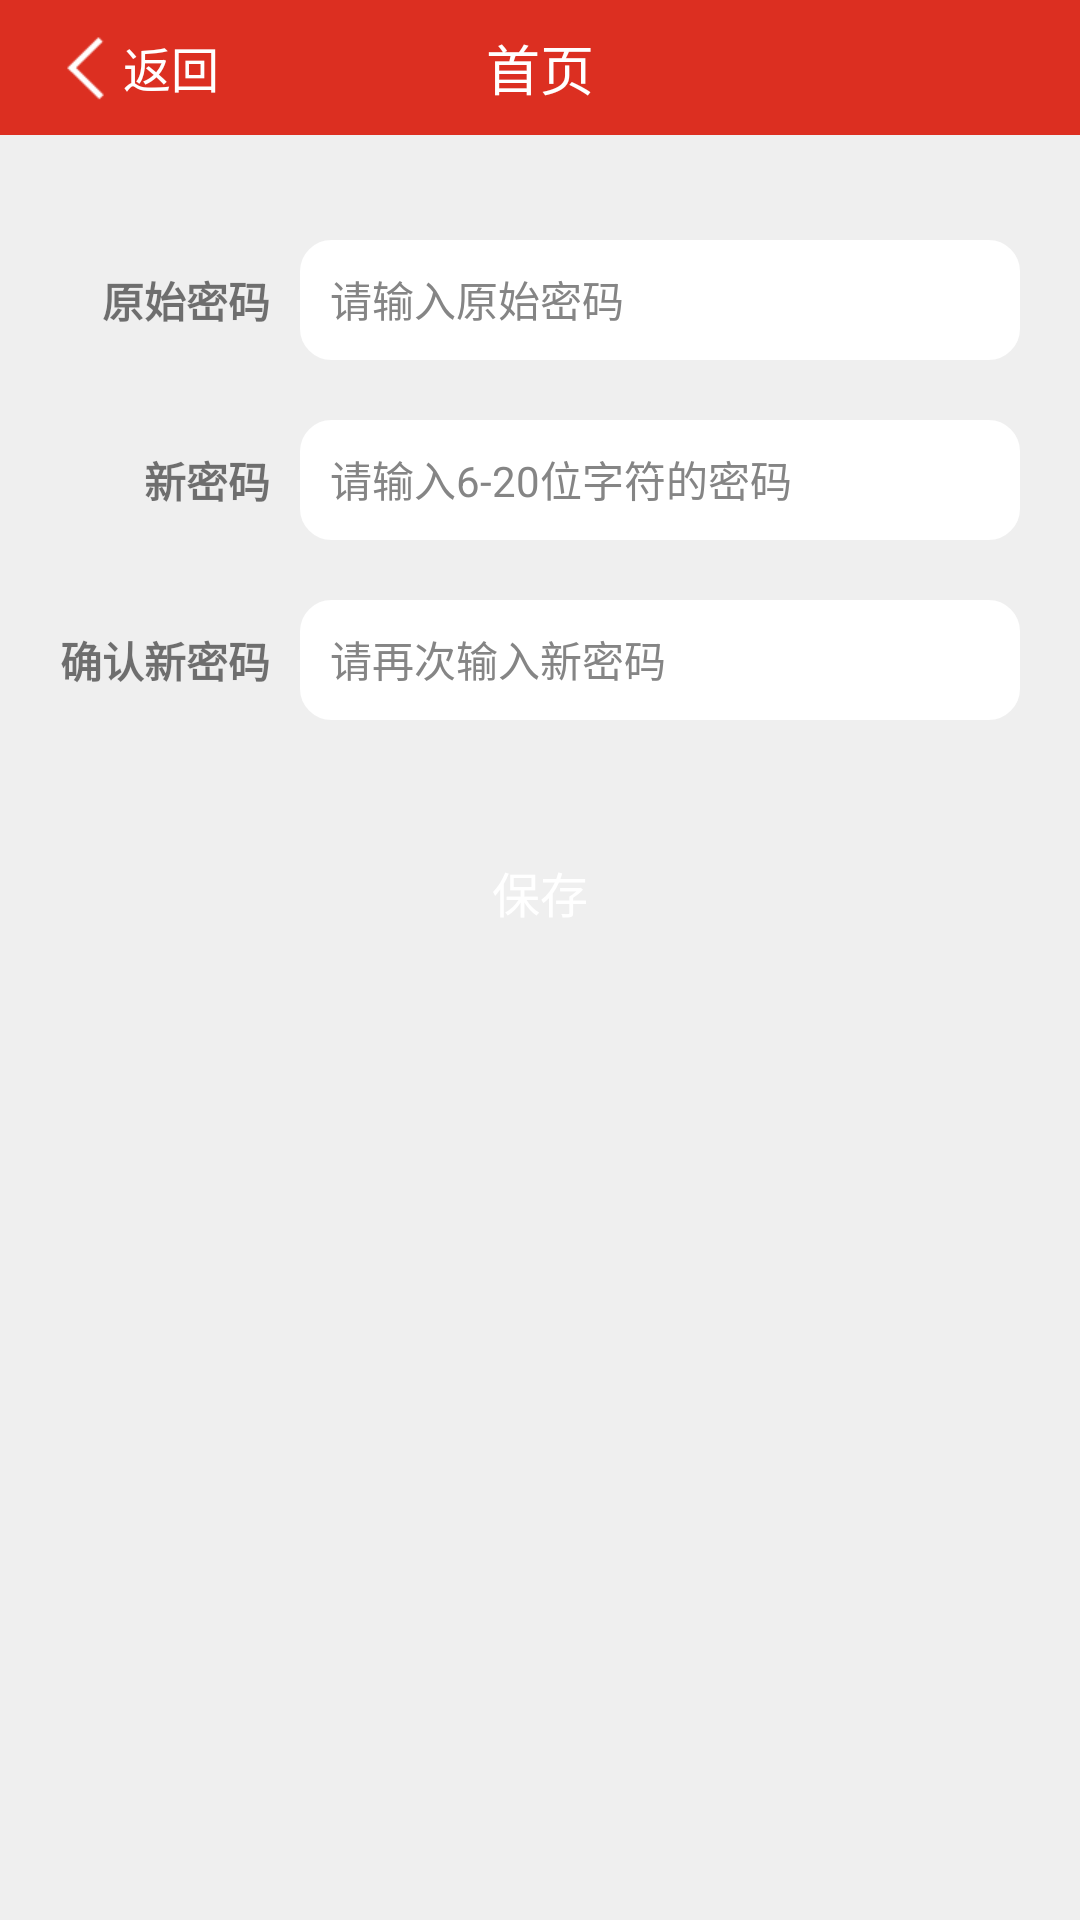

Here is an Android app screen rendered from its layout file. Give the layout XML and the strings, colors and styles it references.
<!-- AndroidManifest.xml: activity theme MyAppTheme -->
<!-- res/layout/activity_updatepwd.xml -->
<?xml version="1.0" encoding="utf-8"?>
<LinearLayout xmlns:android="http://schemas.android.com/apk/res/android"
    android:layout_width="match_parent"
    android:layout_height="match_parent"
    android:orientation="vertical">

    <include layout="@layout/custom_toolbar" />

    <LinearLayout
        android:layout_width="match_parent"
        android:layout_height="match_parent"
        android:background="@color/body_color"
        android:gravity="center_horizontal"
        android:orientation="vertical">

        <LinearLayout
            android:layout_width="wrap_content"
            android:layout_height="@dimen/login_edit_height"
            android:layout_marginLeft="20dp"
            android:layout_marginRight="20dp"
            android:layout_marginTop="30dp"
            android:gravity="center">

            <TextView
                android:layout_width="wrap_content"
                android:layout_height="wrap_content"
                android:layout_marginLeft="14dp"
                android:text="@string/oldpwd_text"
                android:textStyle="bold" />

            <EditText
                android:id="@+id/etOldPwd"
                style="@style/input_edit_style"
                android:layout_width="wrap_content"
                android:layout_height="40dp"
                android:layout_marginStart="@dimen/layout_padding"
                android:background="@drawable/shape_wihte_frame"
                android:ems="19"
                android:hint="@string/oldpwd_hint"
                android:maxEms="16"
                android:maxLength="16"
                android:maxLines="1"
                android:padding="10dp"
                android:singleLine="true" />
        </LinearLayout>

        <View
            android:layout_width="match_parent"
            android:layout_height="10dp"
            android:background="@color/transparent" />

        <LinearLayout
            android:layout_width="wrap_content"
            android:layout_height="@dimen/login_edit_height"
            android:layout_marginLeft="20dp"
            android:layout_marginRight="20dp"
            android:gravity="center">

            <TextView
                android:layout_width="wrap_content"
                android:layout_height="wrap_content"
                android:layout_marginLeft="28dp"
                android:text="@string/newpwd_text"
                android:textStyle="bold" />

            <EditText
                android:id="@+id/etNewPwd"
                style="@style/input_edit_style"
                android:layout_width="wrap_content"
                android:layout_height="40dp"
                android:layout_marginStart="@dimen/layout_padding"
                android:background="@drawable/shape_wihte_frame"
                android:ems="19"
                android:hint="@string/pwd_input_hint"
                android:maxEms="16"
                android:maxLength="16"
                android:maxLines="1"
                android:padding="10dp"
                android:singleLine="true" />
        </LinearLayout>

        <View
            android:layout_width="match_parent"
            android:layout_height="10dp"
            android:background="@color/transparent" />

        <LinearLayout
            android:layout_width="wrap_content"
            android:layout_height="@dimen/login_edit_height"
            android:layout_marginLeft="20dp"
            android:layout_marginRight="20dp"
            android:gravity="center">

            <TextView
                android:layout_width="wrap_content"
                android:layout_height="wrap_content"
                android:text="@string/newpwd_again_text"
                android:textStyle="bold" />

            <EditText
                android:id="@+id/etNewPwdAgain"
                style="@style/input_edit_style"
                android:layout_width="wrap_content"
                android:layout_height="40dp"
                android:layout_marginStart="@dimen/layout_padding"
                android:background="@drawable/shape_wihte_frame"
                android:ems="19"
                android:hint="@string/new_pwd_input_again_hint"
                android:maxEms="16"
                android:maxLength="16"
                android:maxLines="1"
                android:padding="10dp"
                android:singleLine="true" />
        </LinearLayout>

        <Button
            style="@style/btn_orange_style"
            android:layout_width="@dimen/login_btn_width"
            android:layout_height="@dimen/login_btn_height"
            android:layout_marginTop="30dp"
            android:onClick="updatePwdClick"
            android:text="@string/pwd_modify_save" />

    </LinearLayout>

</LinearLayout>
<!-- res/layout/custom_toolbar.xml (included above) -->
<?xml version="1.0" encoding="utf-8"?>
<RelativeLayout xmlns:android="http://schemas.android.com/apk/res/android"
    android:layout_width="match_parent"
    android:layout_height="@dimen/custom_toolbar_height">

    <android.support.v7.widget.Toolbar
        android:id="@+id/customToolBar"
        android:layout_width="match_parent"
        android:layout_height="@dimen/custom_toolbar_height"
        android:background="@color/toolbar_bg"
        android:gravity="center">

        <LinearLayout
            android:id="@+id/goBackLayout"
            android:layout_width="wrap_content"
            android:layout_height="match_parent"
            android:layout_gravity="center_vertical"
            android:clickable="true"
            android:gravity="center"
            android:paddingRight="5dp">

            <ImageView
                android:layout_width="wrap_content"
                android:layout_height="wrap_content"
                android:src="@mipmap/go_back_icon" />

            <TextView
                android:id="@id/textToolBarLeft"
                style="@style/custom_toolbar_goback_text_style"
                android:layout_width="wrap_content"
                android:layout_height="wrap_content"
                android:text="@string/goback" />

        </LinearLayout>

        <TextView
            android:id="@id/textToolBarTitle"
            style="@style/custom_toolbar_title_text"
            android:layout_width="wrap_content"
            android:layout_height="wrap_content"
            android:layout_gravity="center_horizontal"
            android:text="@string/index" />

        <TextView
            android:id="@id/textToolBarRight"
            style="@style/custom_toolbar_right_title_text"
            android:layout_width="wrap_content"
            android:layout_height="wrap_content"
            android:layout_gravity="end"
            android:layout_marginEnd="10dp" />

    </android.support.v7.widget.Toolbar>
</RelativeLayout>
<!-- resources referenced by this layout -->
<resources>
  <color name="body_color">#efefef</color>
  <color name="toolbar_bg">#dc2f21</color>
  <color name="transparent">#00000000</color>
  <dimen name="custom_toolbar_height">45dp</dimen>
  <dimen name="layout_padding">10dp</dimen>
  <dimen name="login_btn_height">45dp</dimen>
  <dimen name="login_btn_width">320dp</dimen>
  <dimen name="login_edit_height">50dp</dimen>
  <string name="goback">返回</string>
  <string name="index">首页</string>
  <string name="new_pwd_input_again_hint">请再次输入新密码</string>
  <string name="newpwd_again_text">确认新密码</string>
  <string name="newpwd_text">新密码</string>
  <string name="oldpwd_hint">请输入原始密码</string>
  <string name="oldpwd_text">原始密码</string>
  <string name="pwd_input_hint">请输入6-20位字符的密码</string>
  <string name="pwd_modify_save">保存</string>
  <style name="btn_orange_style">
          <item name="android:background">@drawable/btn_orange_bg</item>
          <item name="android:textColor">@color/color_white</item>
          <item name="android:gravity">center</item>
          <item name="android:textSize">@dimen/body_content_title_text</item>
      </style>
  <style name="custom_toolbar_goback_text_style">
          <item name="android:textSize">@dimen/toolbar_goback_text_size</item>
          <item name="android:textColor">@color/color_white</item>
      </style>
  <style name="custom_toolbar_right_title_text">
          <item name="android:textSize">@dimen/toolbar_right_text_size</item>
          <item name="android:textColor">@color/color_white</item>
      </style>
  <style name="custom_toolbar_title_text">
          <item name="android:textSize">@dimen/toolbar_text_size</item>
          <item name="android:textColor">@color/color_white</item>
      </style>
  <style name="input_edit_style" parent="body_content_text_style">
          <item name="android:layout_height">@dimen/input_edit_height</item>
          <item name="android:background">@drawable/input_edit_bg</item>
          <item name="android:textColorHint">@color/color_gray</item>
      </style>
  <style name="MyAppTheme" parent="AppTheme">
          
      </style>
  <color name="color_white">#ffffff</color>
  <dimen name="body_content_title_text">16sp</dimen>
  <dimen name="toolbar_goback_text_size">16sp</dimen>
  <dimen name="toolbar_right_text_size">16sp</dimen>
  <dimen name="toolbar_text_size">18sp</dimen>
  <style name="body_content_text_style">
          <item name="android:textSize">@dimen/body_content_text</item>
          <item name="android:textColor">@color/body_content_text</item>
      </style>
  <dimen name="input_edit_height">50dp</dimen>
  <!-- drawable input_edit_bg (drawable) -->
  <?xml version="1.0" encoding="utf-8"?>
  <selector xmlns:android="http://schemas.android.com/apk/res/android">
      <item android:drawable="@drawable/input_edit_normal" android:state_focused="false" />
      <item android:drawable="@drawable/input_edit_pressed" android:state_focused="true" />
  </selector>
  <color name="color_gray">#858585</color>
  <style name="AppTheme" parent="AppTheme.Base">
          
      </style>
  <dimen name="body_content_text">14sp</dimen>
  <color name="body_content_text">#525252</color>
  <!-- drawable input_edit_pressed (drawable) -->
  <?xml version="1.0" encoding="utf-8"?>
  <layer-list xmlns:android="http://schemas.android.com/apk/res/android">
      <item android:bottom="3dp">
          <shape android:shape="line">
              <gradient
                  android:endColor="@color/btn_orange_pressed_color"
                  android:startColor="@color/btn_orange_pressed_color" />
          </shape>
      </item>
  </layer-list>
  <color name="btn_orange_pressed_color">#d74a3f</color>
</resources>
